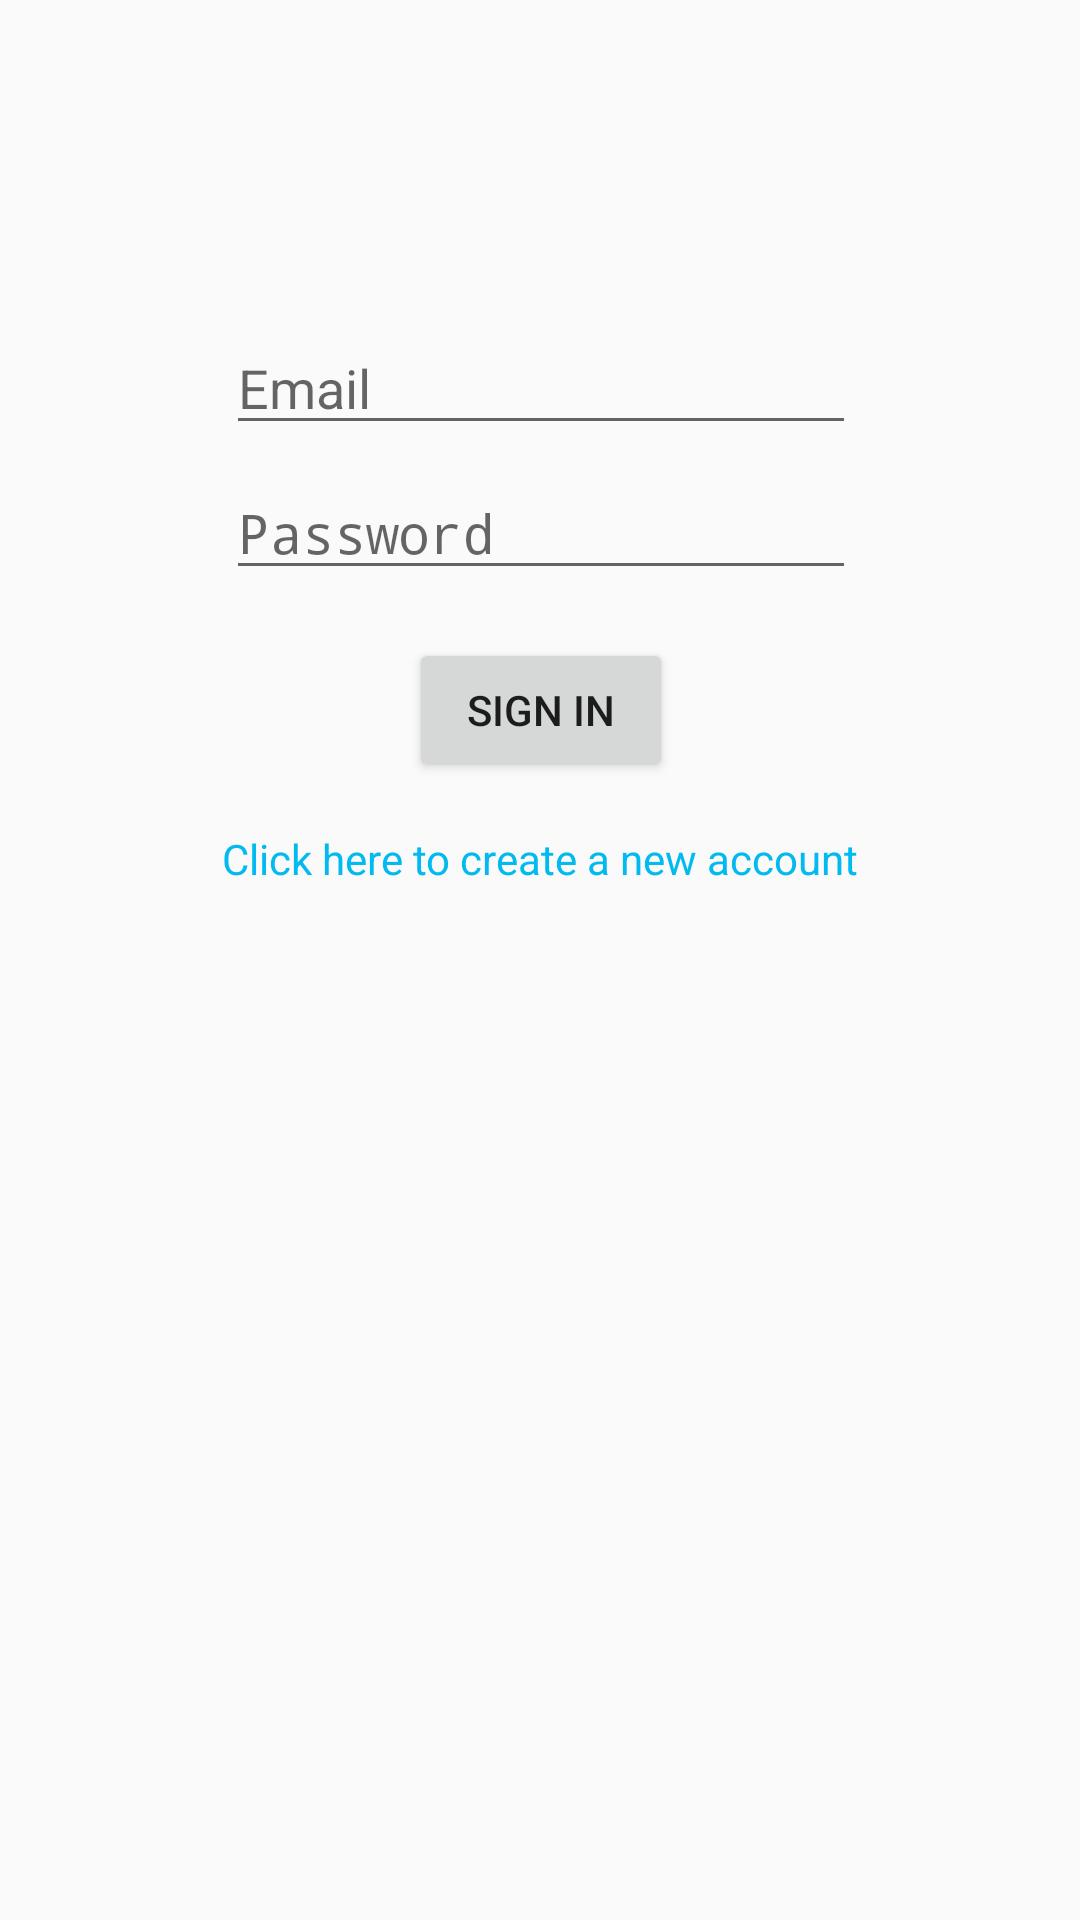

Here is an Android app screen rendered from its layout file. Give the layout XML and the strings, colors and styles it references.
<!-- AndroidManifest.xml: application theme AppTheme -->
<!-- res/layout/activity_sign_in.xml -->
<?xml version="1.0" encoding="utf-8"?>
<android.support.constraint.ConstraintLayout xmlns:android="http://schemas.android.com/apk/res/android"
    xmlns:app="http://schemas.android.com/apk/res-auto"
    xmlns:tools="http://schemas.android.com/tools"
    android:layout_width="match_parent"
    android:layout_height="match_parent"
    tools:context="com.carmichael.swip.SignInActivity">

    <EditText
        android:id="@+id/etEmail"
        android:layout_width="wrap_content"
        android:layout_height="wrap_content"
        android:ems="10"
        android:inputType="textEmailAddress"
        android:hint="Email"
        android:layout_marginLeft="8dp"
        app:layout_constraintLeft_toLeftOf="parent"
        android:layout_marginRight="8dp"
        app:layout_constraintRight_toRightOf="parent"
        app:layout_constraintTop_toTopOf="parent"
        android:layout_marginTop="8dp"
        app:layout_constraintBottom_toBottomOf="parent"
        app:layout_constraintHorizontal_bias="0.503"
        android:layout_marginBottom="8dp"
        app:layout_constraintVertical_bias="0.17000002" />

    <EditText
        android:id="@+id/etPassword"
        android:layout_width="wrap_content"
        android:layout_height="wrap_content"
        android:hint="Password"
        android:ems="10"
        android:inputType="textPassword"
        android:layout_marginTop="7dp"
        app:layout_constraintTop_toBottomOf="@+id/etEmail"
        android:layout_marginLeft="0dp"
        app:layout_constraintLeft_toLeftOf="@+id/etEmail"
        android:layout_marginRight="0dp"
        app:layout_constraintRight_toRightOf="@+id/etEmail" />

    <Button
        android:id="@+id/btnSignIn"
        android:layout_width="wrap_content"
        android:layout_height="wrap_content"
        android:text="Sign In"
        android:layout_marginTop="16dp"
        app:layout_constraintTop_toBottomOf="@+id/etPassword"
        android:layout_marginLeft="8dp"
        app:layout_constraintLeft_toLeftOf="@+id/etPassword"
        android:layout_marginRight="8dp"
        app:layout_constraintRight_toRightOf="@+id/etPassword" />

    <TextView
        android:id="@+id/tvNewAccount"
        android:layout_width="wrap_content"
        android:layout_height="wrap_content"
        android:text="Click here to create a new account"
        android:textColor="@color/positive"
        android:layout_marginTop="16dp"
        app:layout_constraintTop_toBottomOf="@+id/btnSignIn"
        android:layout_marginRight="8dp"
        app:layout_constraintRight_toRightOf="@+id/btnSignIn"
        android:layout_marginLeft="8dp"
        app:layout_constraintLeft_toLeftOf="@+id/btnSignIn"
        app:layout_constraintHorizontal_bias="0.503" />
</android.support.constraint.ConstraintLayout>
<!-- resources referenced by this layout -->
<resources>
  <color name="positive">#01baef</color>
  <style name="AppTheme" parent="Theme.AppCompat.Light.DarkActionBar">
          
          <item name="colorPrimary">@color/colorPrimary</item>
          <item name="colorPrimaryDark">@color/colorPrimaryDark</item>
          <item name="colorAccent">@color/colorAccent</item>
          <item name="android:actionMenuTextColor">@android:color/white</item>
      </style>
  <color name="colorPrimary">#FF8100</color>
  <color name="colorPrimaryDark">#e67300</color>
  <color name="colorAccent">#2ecc71</color>
</resources>
